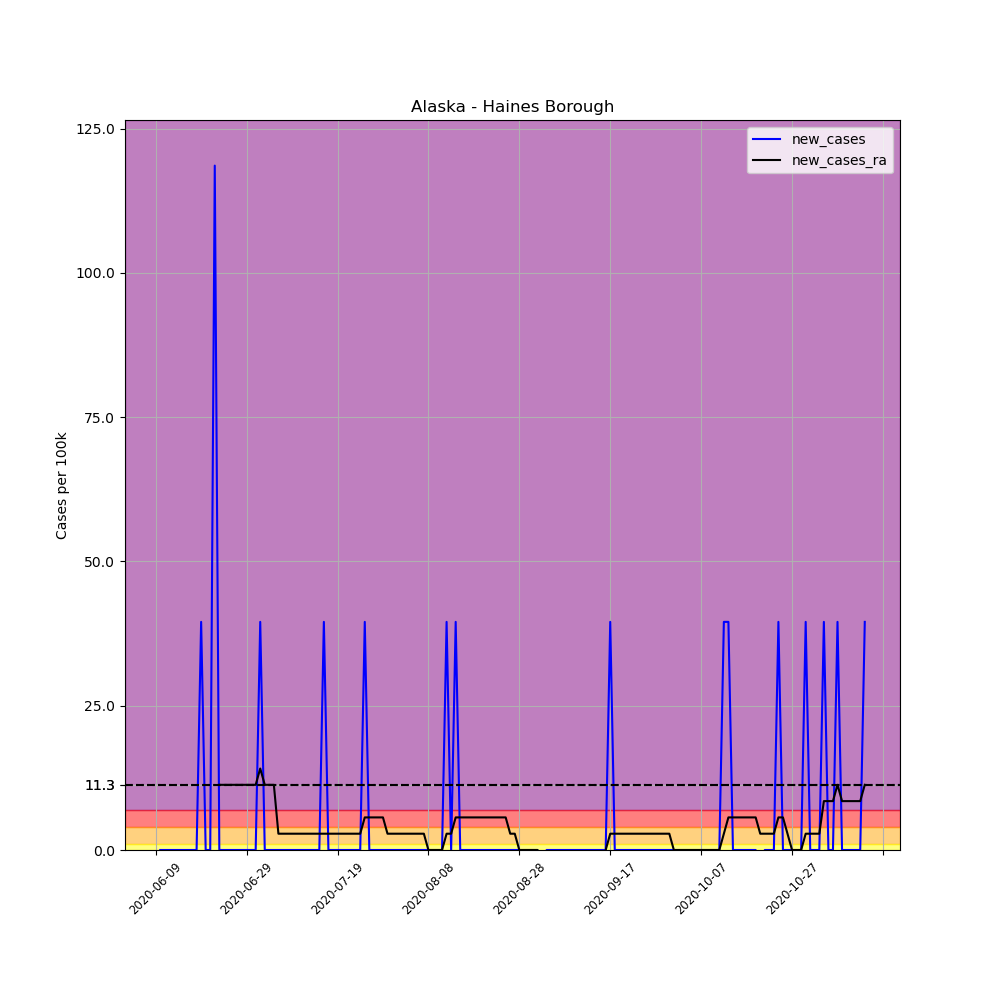

Values plotted in this chart, from the file beside it:
, date, county, state, fips, cases, deaths, COUNTY, STNAME, CTYNAME, POPESTIMATE2019, per_100k, new_cases, new_cases_ra
684727, 2020-06-09, Haines Borough, Alaska, 2100, 1, 0, 100, Alaska, Haines Borough, 2530, 39.53, , 
684728, 2020-06-10, Haines Borough, Alaska, 2100, 1, 0, 100, Alaska, Haines Borough, 2530, 39.53, 0.0, 
684729, 2020-06-11, Haines Borough, Alaska, 2100, 1, 0, 100, Alaska, Haines Borough, 2530, 39.53, 0.0, 
684730, 2020-06-12, Haines Borough, Alaska, 2100, 1, 0, 100, Alaska, Haines Borough, 2530, 39.53, 0.0, 
684731, 2020-06-13, Haines Borough, Alaska, 2100, 1, 0, 100, Alaska, Haines Borough, 2530, 39.53, 0.0, 
684732, 2020-06-14, Haines Borough, Alaska, 2100, 1, 0, 100, Alaska, Haines Borough, 2530, 39.53, 0.0, 
684733, 2020-06-15, Haines Borough, Alaska, 2100, 1, 0, 100, Alaska, Haines Borough, 2530, 39.53, 0.0, 
684734, 2020-06-16, Haines Borough, Alaska, 2100, 1, 0, 100, Alaska, Haines Borough, 2530, 39.53, 0.0, 
684735, 2020-06-17, Haines Borough, Alaska, 2100, 1, 0, 100, Alaska, Haines Borough, 2530, 39.53, 0.0, 
684736, 2020-06-18, Haines Borough, Alaska, 2100, 1, 0, 100, Alaska, Haines Borough, 2530, 39.53, 0.0, 
684737, 2020-06-19, Haines Borough, Alaska, 2100, 2, 0, 100, Alaska, Haines Borough, 2530, 79.05, 39.53, 
684738, 2020-06-20, Haines Borough, Alaska, 2100, 2, 0, 100, Alaska, Haines Borough, 2530, 79.05, 0.0, 
684739, 2020-06-21, Haines Borough, Alaska, 2100, 2, 0, 100, Alaska, Haines Borough, 2530, 79.05, 0.0, 
684740, 2020-06-22, Haines Borough, Alaska, 2100, 5, 0, 100, Alaska, Haines Borough, 2530, 197.6, 118.6, 
684741, 2020-06-23, Haines Borough, Alaska, 2100, 5, 0, 100, Alaska, Haines Borough, 2530, 197.6, 0.0, 11.29
684742, 2020-06-24, Haines Borough, Alaska, 2100, 5, 0, 100, Alaska, Haines Borough, 2530, 197.6, 0.0, 11.29
684743, 2020-06-25, Haines Borough, Alaska, 2100, 5, 0, 100, Alaska, Haines Borough, 2530, 197.6, 0.0, 11.29
684744, 2020-06-26, Haines Borough, Alaska, 2100, 5, 0, 100, Alaska, Haines Borough, 2530, 197.6, 0.0, 11.29
684745, 2020-06-27, Haines Borough, Alaska, 2100, 5, 0, 100, Alaska, Haines Borough, 2530, 197.6, 0.0, 11.29
684746, 2020-06-28, Haines Borough, Alaska, 2100, 5, 0, 100, Alaska, Haines Borough, 2530, 197.6, 0.0, 11.29
684747, 2020-06-29, Haines Borough, Alaska, 2100, 5, 0, 100, Alaska, Haines Borough, 2530, 197.6, 0.0, 11.29
684748, 2020-06-30, Haines Borough, Alaska, 2100, 5, 0, 100, Alaska, Haines Borough, 2530, 197.6, 0.0, 11.29
684749, 2020-07-01, Haines Borough, Alaska, 2100, 5, 0, 100, Alaska, Haines Borough, 2530, 197.6, 0.0, 11.29
684750, 2020-07-02, Haines Borough, Alaska, 2100, 6, 0, 100, Alaska, Haines Borough, 2530, 237.2, 39.53, 14.12
684751, 2020-07-03, Haines Borough, Alaska, 2100, 6, 0, 100, Alaska, Haines Borough, 2530, 237.2, 0.0, 11.29
684752, 2020-07-04, Haines Borough, Alaska, 2100, 6, 0, 100, Alaska, Haines Borough, 2530, 237.2, 0.0, 11.29
684753, 2020-07-05, Haines Borough, Alaska, 2100, 6, 0, 100, Alaska, Haines Borough, 2530, 237.2, 0.0, 11.29
684754, 2020-07-06, Haines Borough, Alaska, 2100, 6, 0, 100, Alaska, Haines Borough, 2530, 237.2, 0.0, 2.823
684755, 2020-07-07, Haines Borough, Alaska, 2100, 6, 0, 100, Alaska, Haines Borough, 2530, 237.2, 0.0, 2.823
684756, 2020-07-08, Haines Borough, Alaska, 2100, 6, 0, 100, Alaska, Haines Borough, 2530, 237.2, 0.0, 2.823
684757, 2020-07-09, Haines Borough, Alaska, 2100, 6, 0, 100, Alaska, Haines Borough, 2530, 237.2, 0.0, 2.823
684758, 2020-07-10, Haines Borough, Alaska, 2100, 6, 0, 100, Alaska, Haines Borough, 2530, 237.2, 0.0, 2.823
684759, 2020-07-11, Haines Borough, Alaska, 2100, 6, 0, 100, Alaska, Haines Borough, 2530, 237.2, 0.0, 2.823
684760, 2020-07-12, Haines Borough, Alaska, 2100, 6, 0, 100, Alaska, Haines Borough, 2530, 237.2, 0.0, 2.823
684761, 2020-07-13, Haines Borough, Alaska, 2100, 6, 0, 100, Alaska, Haines Borough, 2530, 237.2, 0.0, 2.823
684762, 2020-07-14, Haines Borough, Alaska, 2100, 6, 0, 100, Alaska, Haines Borough, 2530, 237.2, 0.0, 2.823
684763, 2020-07-15, Haines Borough, Alaska, 2100, 6, 0, 100, Alaska, Haines Borough, 2530, 237.2, 0.0, 2.823
684764, 2020-07-16, Haines Borough, Alaska, 2100, 7, 0, 100, Alaska, Haines Borough, 2530, 276.7, 39.53, 2.823
684765, 2020-07-17, Haines Borough, Alaska, 2100, 7, 0, 100, Alaska, Haines Borough, 2530, 276.7, 0.0, 2.823
684766, 2020-07-18, Haines Borough, Alaska, 2100, 7, 0, 100, Alaska, Haines Borough, 2530, 276.7, 0.0, 2.823
684767, 2020-07-19, Haines Borough, Alaska, 2100, 7, 0, 100, Alaska, Haines Borough, 2530, 276.7, 0.0, 2.823
684768, 2020-07-20, Haines Borough, Alaska, 2100, 7, 0, 100, Alaska, Haines Borough, 2530, 276.7, 0.0, 2.823
684769, 2020-07-21, Haines Borough, Alaska, 2100, 7, 0, 100, Alaska, Haines Borough, 2530, 276.7, 0.0, 2.823
684770, 2020-07-22, Haines Borough, Alaska, 2100, 7, 0, 100, Alaska, Haines Borough, 2530, 276.7, 0.0, 2.823
684771, 2020-07-23, Haines Borough, Alaska, 2100, 7, 0, 100, Alaska, Haines Borough, 2530, 276.7, 0.0, 2.823
684772, 2020-07-24, Haines Borough, Alaska, 2100, 7, 0, 100, Alaska, Haines Borough, 2530, 276.7, 0.0, 2.823
684773, 2020-07-25, Haines Borough, Alaska, 2100, 8, 0, 100, Alaska, Haines Borough, 2530, 316.2, 39.53, 5.647
684774, 2020-07-26, Haines Borough, Alaska, 2100, 8, 0, 100, Alaska, Haines Borough, 2530, 316.2, 0.0, 5.647
684775, 2020-07-27, Haines Borough, Alaska, 2100, 8, 0, 100, Alaska, Haines Borough, 2530, 316.2, 0.0, 5.647
684776, 2020-07-28, Haines Borough, Alaska, 2100, 8, 0, 100, Alaska, Haines Borough, 2530, 316.2, 0.0, 5.647
684777, 2020-07-29, Haines Borough, Alaska, 2100, 8, 0, 100, Alaska, Haines Borough, 2530, 316.2, 0.0, 5.647
684778, 2020-07-30, Haines Borough, Alaska, 2100, 8, 0, 100, Alaska, Haines Borough, 2530, 316.2, 0.0, 2.823
684779, 2020-07-31, Haines Borough, Alaska, 2100, 8, 0, 100, Alaska, Haines Borough, 2530, 316.2, 0.0, 2.823
684780, 2020-08-01, Haines Borough, Alaska, 2100, 8, 0, 100, Alaska, Haines Borough, 2530, 316.2, 0.0, 2.823
684781, 2020-08-02, Haines Borough, Alaska, 2100, 8, 0, 100, Alaska, Haines Borough, 2530, 316.2, 0.0, 2.823
684782, 2020-08-03, Haines Borough, Alaska, 2100, 8, 0, 100, Alaska, Haines Borough, 2530, 316.2, 0.0, 2.823
684783, 2020-08-04, Haines Borough, Alaska, 2100, 8, 0, 100, Alaska, Haines Borough, 2530, 316.2, 0.0, 2.823
684784, 2020-08-05, Haines Borough, Alaska, 2100, 8, 0, 100, Alaska, Haines Borough, 2530, 316.2, 0.0, 2.823
684785, 2020-08-06, Haines Borough, Alaska, 2100, 8, 0, 100, Alaska, Haines Borough, 2530, 316.2, 0.0, 2.823
684786, 2020-08-07, Haines Borough, Alaska, 2100, 8, 0, 100, Alaska, Haines Borough, 2530, 316.2, 0.0, 2.823
... 97 more rows
